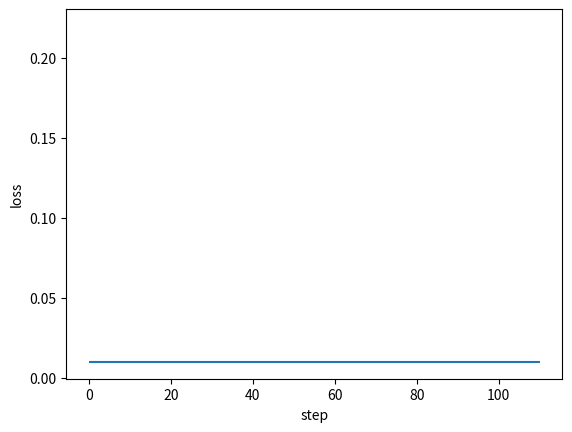

Write Python code to recreate this figure. (Note: this script raises an exception after producing the figure.)
#!/usr/bin/python
# encoding=utf8

"""

A Framework of Back Propagation Neural Network（BP） model

Easy to use:
    * add many layers as you want ！！！
    * clearly see how the loss decreasing
Easy to expand:
    * more activation functions
    * more loss functions
    * more optimization method

[redacted]
[redacted]
Date: 2017.11.23

"""

import numpy as np
import matplotlib.pyplot as plt


def sigmoid(x):
    return 1 / (1 + np.exp(-1 * x))


class DenseLayer:
    """
    Layers of BP neural network
    """

    def __init__(
        self, units, activation=None, learning_rate=None, is_input_layer=False
    ):
        """
        common connected layer of bp network
        :param units: numbers of neural units
        :param activation: activation function
        :param learning_rate: learning rate for paras
        :param is_input_layer: whether it is input layer or not
        """
        self.units = units
        self.weight = None
        self.bias = None
        self.activation = activation
        if learning_rate is None:
            learning_rate = 0.3
        self.learn_rate = learning_rate
        self.is_input_layer = is_input_layer

    def initializer(self, back_units):
        self.weight = np.asmatrix(np.random.normal(0, 0.5, (self.units, back_units)))
        self.bias = np.asmatrix(np.random.normal(0, 0.5, self.units)).T
        if self.activation is None:
            self.activation = sigmoid

    def cal_gradient(self):
        #activation may be sigmoid or else linear
        if self.activation == sigmoid:
            gradient_mat = np.dot(self.output, (1 - self.output).T)
            gradient_activation = np.diag(np.diag(gradient_mat))
        else:
            gradient_activation = 1
        return gradient_activation

    def forward_propagation(self, xdata):
        self.xdata = xdata
        if self.is_input_layer:
            # input layer
            self.wx_plus_b = xdata
            self.output = xdata
            return xdata
        else:
            self.wx_plus_b = np.dot(self.weight, self.xdata) - self.bias
            self.output = self.activation(self.wx_plus_b)
            return self.output

    def back_propagation(self, gradient):

        gradient_activation = self.cal_gradient()  # i * i 维
        gradient = np.asmatrix(np.dot(gradient.T, gradient_activation))

        self._gradient_weight = np.asmatrix(self.xdata)
        self._gradient_bias = -1
        self._gradient_x = self.weight

        self.gradient_weight = np.dot(gradient.T, self._gradient_weight.T)
        self.gradient_bias = gradient * self._gradient_bias
        self.gradient = np.dot(gradient, self._gradient_x).T
        # ----------------------upgrade
        # -----------the Negative gradient direction --------
        self.weight = self.weight - self.learn_rate * self.gradient_weight
        self.bias = self.bias - self.learn_rate * self.gradient_bias.T
        #updates the weights and bias according to learning rate(0.3 if undefined)
        return self.gradient


class BPNN:
    """
    Back Propagation Neural Network model
    """

    def __init__(self):
        self.layers = []
        self.train_mse = []
        self.fig_loss = plt.figure()
        self.ax_loss = self.fig_loss.add_subplot(1, 1, 1)

    def add_layer(self, layer):
        self.layers.append(layer)
        #add layers to existing Neural Network
      
    def build(self):
        for i, layer in enumerate(self.layers[:]):
            if i < 1:
                layer.is_input_layer = True
            else:
                layer.initializer(self.layers[i - 1].units)

    def summary(self):
        for i, layer in enumerate(self.layers[:]):
            print("------- layer %d -------" % i)
            print("weight.shape ", np.shape(layer.weight))
            print("bias.shape ", np.shape(layer.bias))

    def train(self, xdata, ydata, train_round, accuracy):
        self.train_round = train_round
        self.accuracy = accuracy

        self.ax_loss.hlines(self.accuracy, 0, self.train_round * 1.1)

        x_shape = np.shape(xdata)
        for round_i in range(train_round):
            all_loss = 0
            for row in range(x_shape[0]):
                _xdata = np.asmatrix(xdata[row, :]).T
                _ydata = np.asmatrix(ydata[row, :]).T

                # forward propagation
                for layer in self.layers:
                    _xdata = layer.forward_propagation(_xdata)

                loss, gradient = self.cal_loss(_ydata, _xdata)
                all_loss = all_loss + loss

                # back propagation
                # the input_layer does not upgrade
                for layer in self.layers[:0:-1]:
                    gradient = layer.back_propagation(gradient)

            mse = all_loss / x_shape[0]
            self.train_mse.append(mse)

            self.plot_loss()

            if mse < self.accuracy:
                print("----达到精度----")
                return mse

    def cal_loss(self, ydata, ydata_):
        self.loss = np.sum(np.power((ydata - ydata_), 2))
        self.loss_gradient = 2 * (ydata_ - ydata)
        # vector (shape is the same as _ydata.shape)
        return self.loss, self.loss_gradient

    def plot_loss(self):
        #plotting the loss function
        if self.ax_loss.lines:
            self.ax_loss.lines.remove(self.ax_loss.lines[0])
        self.ax_loss.plot(self.train_mse, "r-")
        plt.ion()
        plt.xlabel("step")
        plt.ylabel("loss")
        plt.show()
        plt.pause(0.1)


def example():

    x = np.random.randn(10, 10)
    y = np.asarray(
        [
            [0.8, 0.4],
            [0.4, 0.3],
            [0.34, 0.45],
            [0.67, 0.32],
            [0.88, 0.67],
            [0.78, 0.77],
            [0.55, 0.66],
            [0.55, 0.43],
            [0.54, 0.1],
            [0.1, 0.5],
        ]
    )

    model = BPNN()
    model.add_layer(DenseLayer(10))
    model.add_layer(DenseLayer(20))
    model.add_layer(DenseLayer(30))
    model.add_layer(DenseLayer(2))

    model.build()

    model.summary()

    model.train(xdata=x, ydata=y, train_round=100, accuracy=0.01)


if __name__ == "__main__":
    example()
